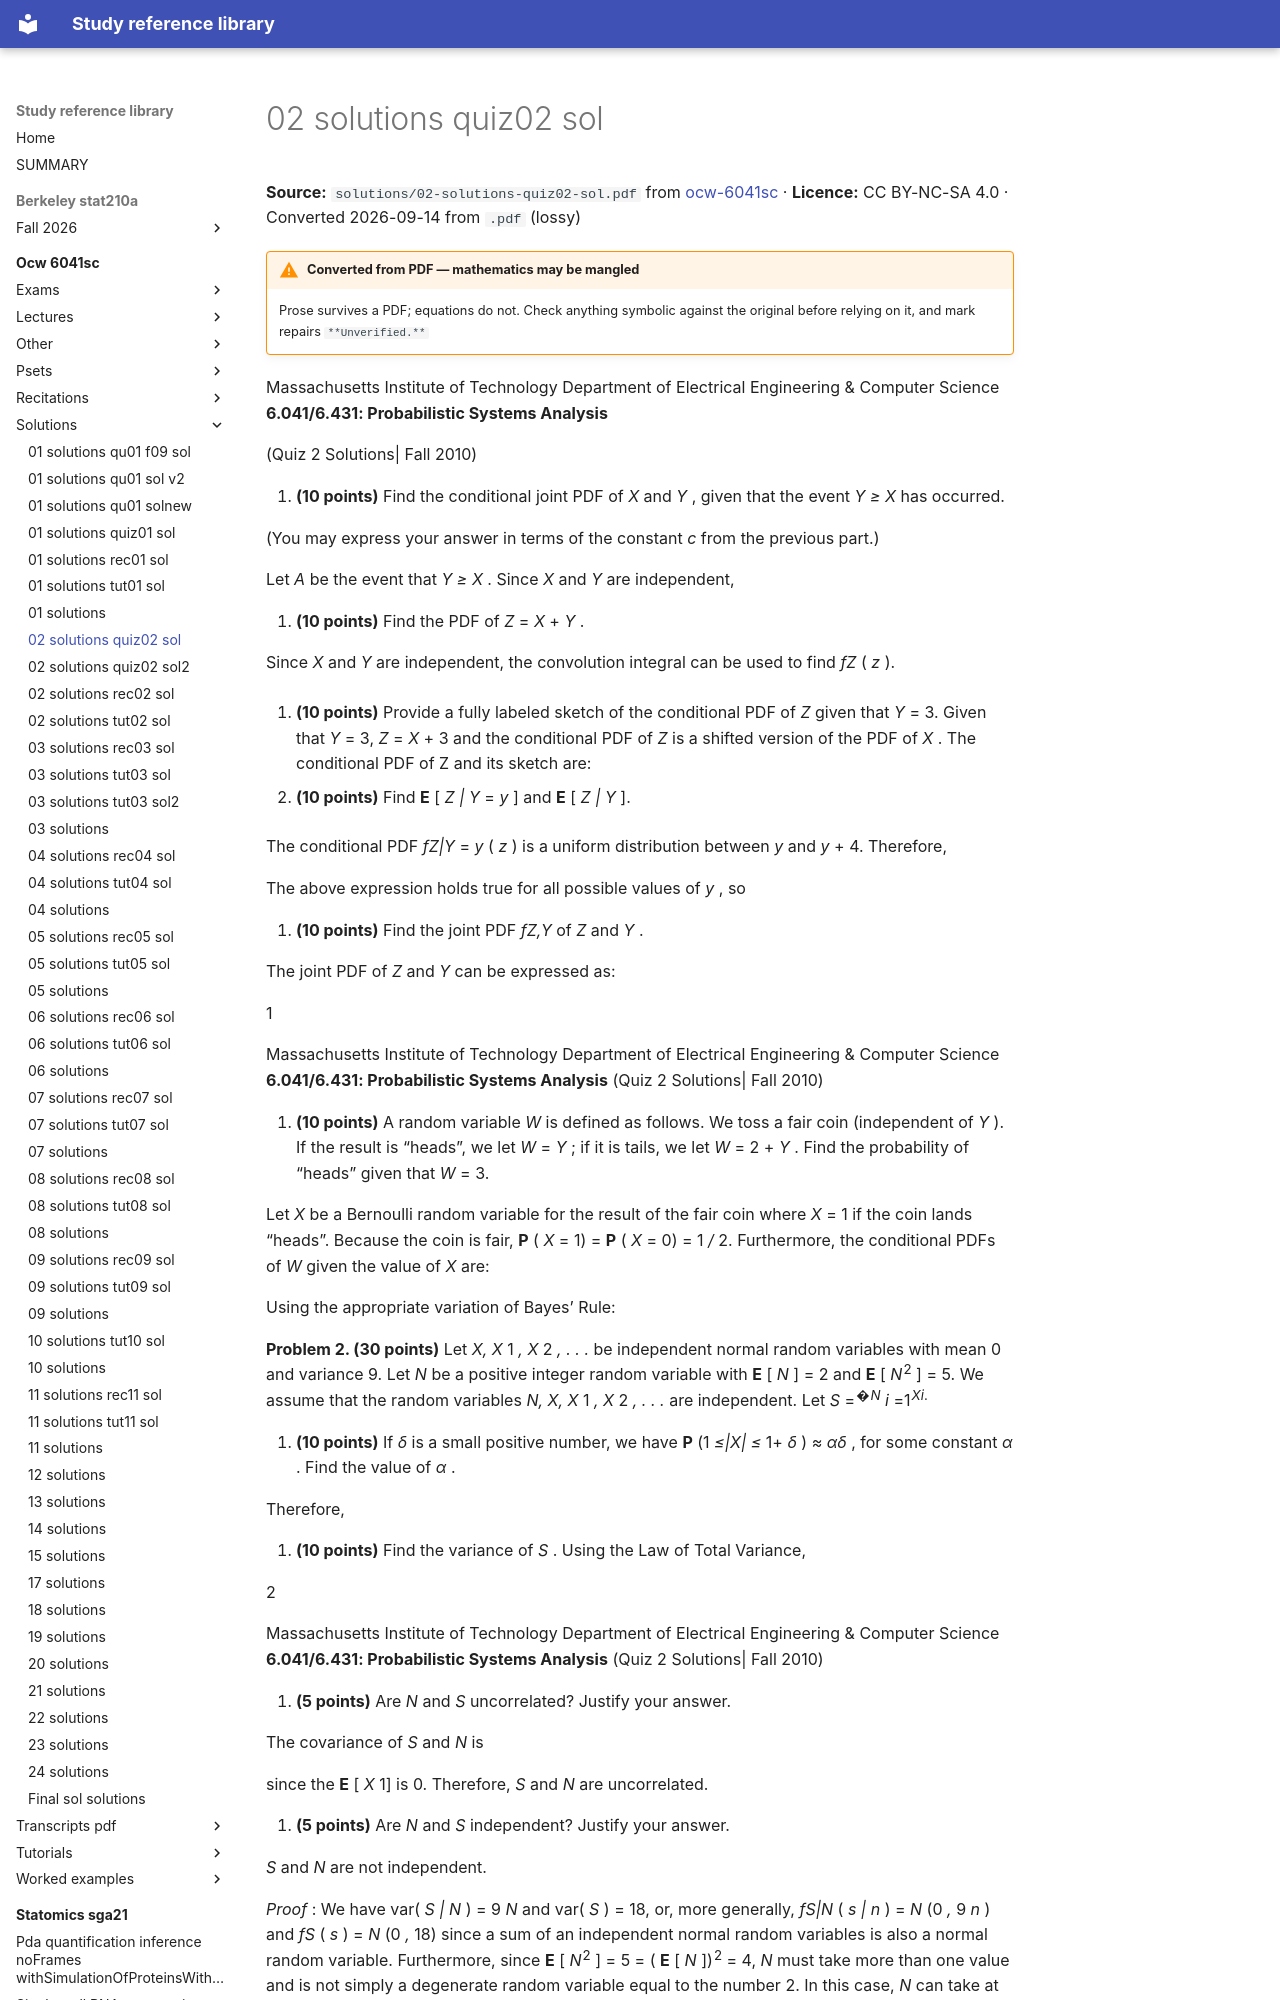

repository: Claptar/knowledge-base-library · page: ocw-6041sc/solutions/02-solutions-quiz02-sol/index.html · generator: mkdocs

---
title: 02 solutions quiz02 sol
source: https://ocw.mit.edu/courses/6-041sc-probabilistic-systems-analysis-and-applied-probability-fall-2013/
source_file: sources/ocw-6041sc/solutions/02-solutions-quiz02-sol.pdf
licence: CC BY-NC-SA 4.0
route: pdf
fidelity: lossy
converted: '2026-09-14'
---
